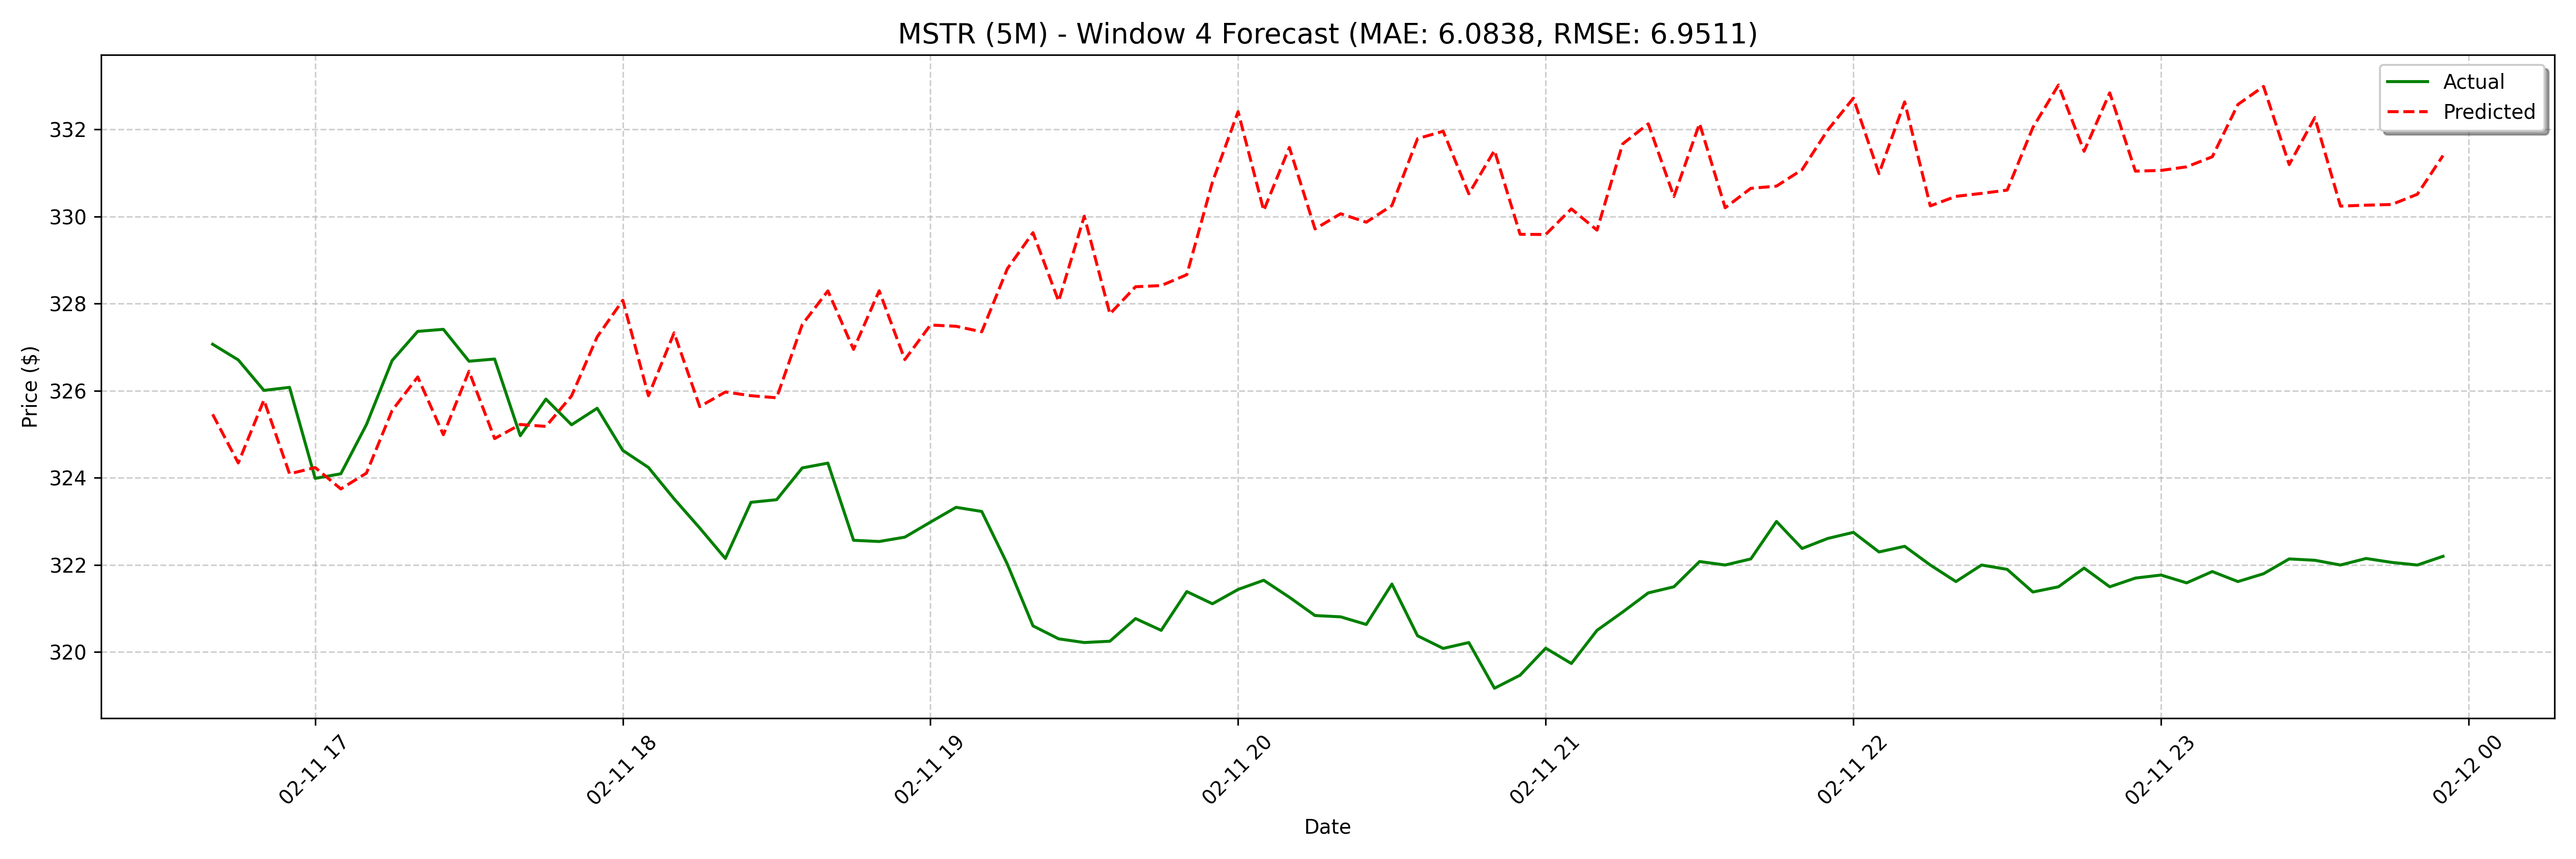

The file beside this chart, header and first rows:
date, actual, forecast
2025-02-11 16:40:00, 327.1, 325.5
2025-02-11 16:45:00, 326.7, 324.3
2025-02-11 16:50:00, 326, 325.8
2025-02-11 16:55:00, 326.1, 324.1
2025-02-11 17:00:00, 324, 324.2
2025-02-11 17:05:00, 324.1, 323.7
2025-02-11 17:10:00, 325.2, 324.1
2025-02-11 17:15:00, 326.7, 325.5
2025-02-11 17:20:00, 327.4, 326.3
2025-02-11 17:25:00, 327.4, 325
2025-02-11 17:30:00, 326.7, 326.4
2025-02-11 17:35:00, 326.7, 324.9
2025-02-11 17:40:00, 325, 325.2
2025-02-11 17:45:00, 325.8, 325.2
2025-02-11 17:50:00, 325.2, 325.9
2025-02-11 17:55:00, 325.6, 327.2
2025-02-11 18:00:00, 324.6, 328.1
2025-02-11 18:05:00, 324.2, 325.9
2025-02-11 18:10:00, 323.5, 327.3
2025-02-11 18:15:00, 322.9, 325.6
2025-02-11 18:20:00, 322.2, 326
2025-02-11 18:25:00, 323.4, 325.9
2025-02-11 18:30:00, 323.5, 325.8
2025-02-11 18:35:00, 324.2, 327.5
2025-02-11 18:40:00, 324.3, 328.3
2025-02-11 18:45:00, 322.6, 327
2025-02-11 18:50:00, 322.5, 328.3
2025-02-11 18:55:00, 322.6, 326.7
2025-02-11 19:00:00, 323, 327.5
2025-02-11 19:05:00, 323.3, 327.5
2025-02-11 19:10:00, 323.2, 327.4
2025-02-11 19:15:00, 322, 328.8
2025-02-11 19:20:00, 320.6, 329.6
2025-02-11 19:25:00, 320.3, 328.1
2025-02-11 19:30:00, 320.2, 330
2025-02-11 19:35:00, 320.2, 327.8
2025-02-11 19:40:00, 320.8, 328.4
2025-02-11 19:45:00, 320.5, 328.4
2025-02-11 19:50:00, 321.4, 328.7
2025-02-11 19:55:00, 321.1, 330.8
2025-02-11 20:00:00, 321.4, 332.4
2025-02-11 20:05:00, 321.6, 330.1
2025-02-11 20:10:00, 321.3, 331.6
2025-02-11 20:15:00, 320.8, 329.7
2025-02-11 20:20:00, 320.8, 330.1
2025-02-11 20:25:00, 320.6, 329.9
2025-02-11 20:30:00, 321.6, 330.3
2025-02-11 20:35:00, 320.4, 331.8
2025-02-11 20:40:00, 320.1, 332
2025-02-11 20:45:00, 320.2, 330.5
2025-02-11 20:50:00, 319.2, 331.5
2025-02-11 20:55:00, 319.5, 329.6
2025-02-11 21:00:00, 320.1, 329.6
2025-02-11 21:05:00, 319.7, 330.2
2025-02-11 21:10:00, 320.5, 329.7
2025-02-11 21:15:00, 320.9, 331.7
2025-02-11 21:20:00, 321.4, 332.1
2025-02-11 21:25:00, 321.5, 330.5
2025-02-11 21:30:00, 322.1, 332.1
2025-02-11 21:35:00, 322.0, 330.2
... 68 more rows
